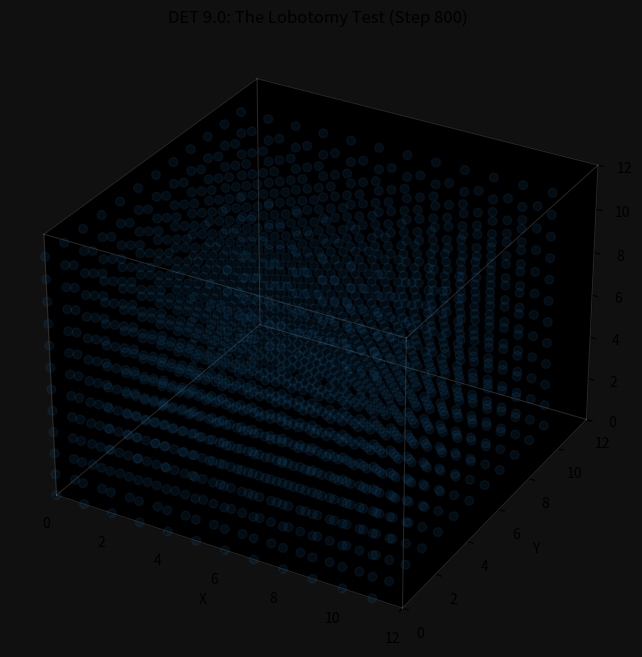

Python code for this plot:
import numpy as np
import matplotlib.pyplot as plt
import matplotlib.animation as animation
from mpl_toolkits.mplot3d import Axes3D
import json
import os

# --- DET 9.0 CONFIGURATION (THE LOBOTOMY TEST) ---
CUBE_SIZE = 12          
DIFFUSION_RATE = 0.15   
DECAY_RATE = 0.005      
LEARNING_RATE = 2.0     
STEPS = 1500            
REPORT_INTERVAL = 10
LOBOTOMY_STEP = 800     # The moment of trauma
DATA_OUTPUT_FILE = "det_lobotomy_data.json"

class BioCube:
    def __init__(self, size):
        self.size = size
        self.pressure_a = np.zeros((size, size, size)) # Vision (Red)
        self.pressure_b = np.zeros((size, size, size)) # Sound (Blue)
        self.conductance = np.random.uniform(0.1, 0.2, (size, size, size, 6))
        self.history = []
        self.lobotomized = False
        
    def step(self, step_count):
        # --- THE LOBOTOMY EVENT ---
        if step_count == LOBOTOMY_STEP and not self.lobotomized:
            print(f"\n!!! TRAUMA EVENT AT STEP {step_count} !!!")
            print("Severing connections in the Left Hemisphere (x < 6)...")
            # Set conductance to 0 for the entire left half of the cube
            half_size = self.size // 2
            self.conductance[0:half_size, :, :, :] = 0.0
            self.lobotomized = True

        new_p_a = self.pressure_a.copy()
        new_p_b = self.pressure_b.copy()
        flow_map_total = np.zeros((self.size, self.size, self.size, 6))

        # --- 1. CALCULATE 3D FLOW ---
        for x in range(1, self.size - 1):
            for y in range(1, self.size - 1):
                for z in range(1, self.size - 1):
                    neighbors = [
                        (x-1, y, z), (x+1, y, z),
                        (x, y-1, z), (x, y+1, z),
                        (x, y, z-1), (x, y, z+1)
                    ]
                    for i, (nx, ny, nz) in enumerate(neighbors):
                        # If lobotomized, conductance in left hemisphere stays 0
                        cond = self.conductance[x, y, z, i]
                        
                        # Signal A (Vision)
                        diff_a = self.pressure_a[x, y, z] - self.pressure_a[nx, ny, nz]
                        if diff_a > 0:
                            flow_a = diff_a * DIFFUSION_RATE * cond
                            new_p_a[x, y, z] -= flow_a
                            new_p_a[nx, ny, nz] += flow_a
                            flow_map_total[x, y, z, i] += flow_a 

                        # Signal B (Sound)
                        diff_b = self.pressure_b[x, y, z] - self.pressure_b[nx, ny, nz]
                        if diff_b > 0:
                            flow_b = diff_b * DIFFUSION_RATE * cond
                            new_p_b[x, y, z] -= flow_b
                            new_p_b[nx, ny, nz] += flow_b
                            flow_map_total[x, y, z, i] += flow_b

        # --- 2. SHARED PLASTICITY ---
        current_atrophy = 0.0 if step_count < 200 else 0.008
        self.conductance += flow_map_total * LEARNING_RATE
        self.conductance -= current_atrophy
        
        # Enforce Lobotomy: Ensure cut wires don't grow back instantly
        if self.lobotomized:
             self.conductance[0:self.size//2, :, :, :] = 0.0
             
        self.conductance = np.clip(self.conductance, 0.005, 1.0)

        # --- 3. INPUTS & TARGETS (Normal Association) ---
        input_val = 20.0 * np.sin(step_count * 0.1) + 20.0
        new_p_a[1, 1, 1] = input_val   # Vision Input (Left Side - Danger Zone!)
        new_p_b[10, 10, 10] = input_val # Sound Input (Right Side - Safe Zone)
        
        new_p_a[6, 6, 6] = 0.0 
        new_p_b[5, 5, 5] = 0.0 
        
        # Decay
        new_p_a *= (1 - DECAY_RATE)
        new_p_b *= (1 - DECAY_RATE)
        self.pressure_a = np.clip(new_p_a, 0, 100)
        self.pressure_b = np.clip(new_p_b, 0, 100)

        # --- 4. DATA LOGGING ---
        center_a = float(new_p_a[5, 6, 6])
        center_b = float(new_p_b[6, 5, 5])
        score = min(center_a, center_b)
        
        self.history.append({
            "step": step_count,
            "vision_center": center_a,
            "sound_center": center_b,
            "concept_score": score,
            "state": "Normal" if not self.lobotomized else "Lobotomized"
        })

        if step_count % REPORT_INTERVAL == 0:
            status = " [!]" if self.lobotomized else " OK "
            print(f"STEP {step_count:04d} |{status}| Vis: {center_a:.2f} | Snd: {center_b:.2f} | SCORE: {score:.2f}")

        return self.pressure_a, self.pressure_b, self.conductance

    def save_data(self):
        print(f"\nSaving lobotomy data to {DATA_OUTPUT_FILE}...")
        with open(DATA_OUTPUT_FILE, 'w') as f:
            json.dump(self.history, f, indent=4)
        print("Save Complete.")

# --- 3D VISUALIZATION ---
fig = plt.figure(figsize=(10, 8))
ax = fig.add_subplot(111, projection='3d')
grid = BioCube(CUBE_SIZE)

ax.set_title("DET 9.0: The Lobotomy Test (Step 800)")
ax.set_xlabel("X"); ax.set_ylabel("Y"); ax.set_zlabel("Z")
ax.set_xlim(0, CUBE_SIZE); ax.set_ylim(0, CUBE_SIZE); ax.set_zlim(0, CUBE_SIZE)
ax.set_facecolor('#101010') 
fig.patch.set_facecolor('#101010')
ax.grid(False)

# Fixed Axis Color
ax.xaxis.set_pane_color((0.0, 0.0, 0.0, 1.0))
ax.yaxis.set_pane_color((0.0, 0.0, 0.0, 1.0))
ax.zaxis.set_pane_color((0.0, 0.0, 0.0, 1.0))

# Reference Cage
edges = [
    [[0, CUBE_SIZE], [0, 0], [0, 0]], [[0, CUBE_SIZE], [CUBE_SIZE, CUBE_SIZE], [0, 0]],
    [[0, CUBE_SIZE], [0, 0], [CUBE_SIZE, CUBE_SIZE]], [[0, CUBE_SIZE], [CUBE_SIZE, CUBE_SIZE], [CUBE_SIZE, CUBE_SIZE]],
    [[0, 0], [0, CUBE_SIZE], [0, 0]], [[CUBE_SIZE, CUBE_SIZE], [0, CUBE_SIZE], [0, 0]],
    [[0, 0], [0, CUBE_SIZE], [CUBE_SIZE, CUBE_SIZE]], [[CUBE_SIZE, CUBE_SIZE], [0, CUBE_SIZE], [CUBE_SIZE, CUBE_SIZE]],
    [[0, 0], [0, 0], [0, CUBE_SIZE]], [[CUBE_SIZE, CUBE_SIZE], [0, 0], [0, CUBE_SIZE]],
    [[0, 0], [CUBE_SIZE, CUBE_SIZE], [0, CUBE_SIZE]], [[CUBE_SIZE, CUBE_SIZE], [CUBE_SIZE, CUBE_SIZE], [0, CUBE_SIZE]],
]
for edge in edges:
    ax.plot(edge[0], edge[1], edge[2], color='white', alpha=0.15, linewidth=0.8)

# Initialize Scatter
x, y, z = np.indices((CUBE_SIZE, CUBE_SIZE, CUBE_SIZE))
scatter = ax.scatter(x.flatten(), y.flatten(), z.flatten(), s=40, alpha=0.1, marker='o')

print("Simulating DET 9.0 Lobotomy Resilience...")
print("-" * 60)

def animate(i):
    if i == STEPS - 1:
        grid.save_data()
        
    p_a, p_b, cond = grid.step(i)
    flat_a = p_a.flatten()
    flat_b = p_b.flatten()
    flat_cond = np.mean(cond, axis=3).flatten()
    
    # --- COLOR MIXING ---
    colors = np.zeros((len(flat_a), 4))
    
    # Brightness Normalization
    norm_a = np.clip(flat_a / 12.0, 0, 1) 
    norm_b = np.clip(flat_b / 12.0, 0, 1) 
    
    colors[:, 0] = norm_a 
    colors[:, 2] = norm_b 
    colors[:, 1] = np.clip(flat_cond * 0.4, 0, 0.4) 

    # Visual Shock: Flash red at moment of impact
    if i == LOBOTOMY_STEP:
        ax.set_facecolor('#330000')
    elif i == LOBOTOMY_STEP + 5:
        ax.set_facecolor('#101010')

    # Visibility
    activity = norm_a + norm_b + (flat_cond * 0.6)
    colors[:, 3] = np.clip(activity, 0.0, 0.85)

    scatter.set_color(colors)
    ax.view_init(elev=20, azim=i * 0.25)
    return [scatter]

ani = animation.FuncAnimation(fig, animate, frames=STEPS, interval=1, blit=False, repeat=False)
plt.show()
